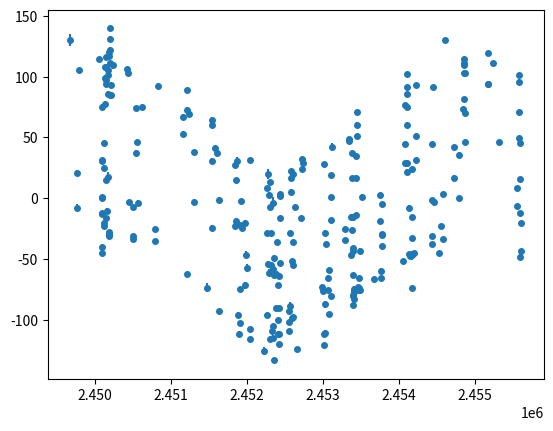
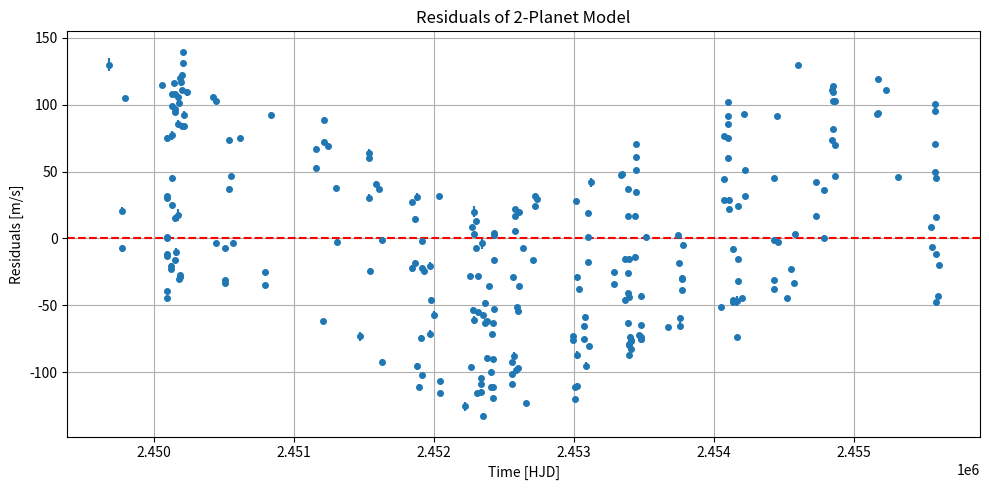
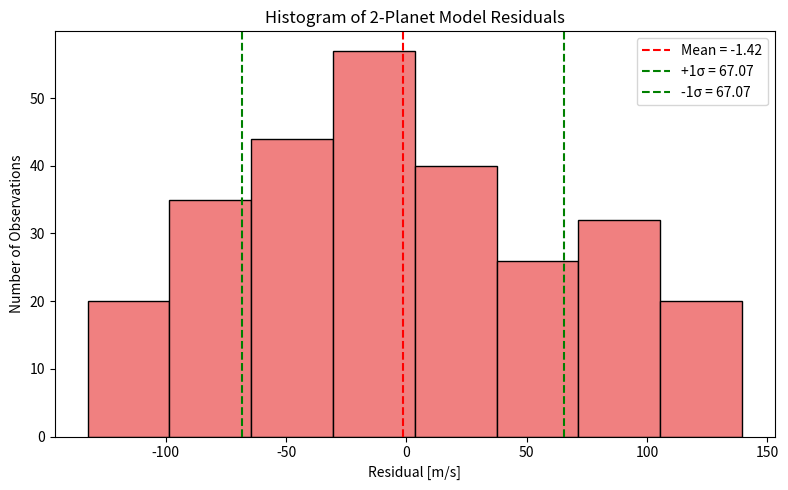

Write the Python code that produced these figures, in order.
import numpy as np
import matplotlib.pyplot as plt
from scipy.optimize import curve_fit
from io import StringIO

# STEP 1: Load Data (final line completed for safety)
data_text = """
2449676.0632,131.910003662,4.8400002 
2449767.77441,22.6000003815,2.5699999 
2449768.83203,-5.48999977112,2.6800001 
2449793.79785,107.309997559,1.52 
2450056.98828,116.669998169,1.6199999 
2450087.88184,77.2600021362,2.1600001 
2450088.91894,32.5999984741,1.64 
2450089.00586,33.7299995422,1.5599999 
2450089.77637,2.73000001907,1.61 
2450089.98633,2.24000000954,1.53 
2450090.74512,-9.72999954224,1.41 
2450090.89258,-11.1199998856,1.66 
2450091.84863,-37.6500015259,1.54 
2450091.96973,-42.75,1.59 
2450120.87243,-18.4400005341,2.2 
2450121.88866,-20.9599990845,1.7299999 
2450124.85765,27.3099994659,1.8599999 
2450125.77783,47.2099990845,2.0999999 
2450126.83752,79.0500030518,3.1199999 
2450127.85104,100.86000061,2.02 
2450128.86732,109.730003357,1.8599999 
2450144.71034,118.199996948,1.52 
2450144.85357,110.160003662,1.59 
2450145.625,99.0800018311,1.6999999 
2450145.76465,96.2300033569,1.6999999 
2450148.88742,17.0200004578,2.6400003 
2450150.74885,-14.3800001144,1.8300002 
2450152.66281,-8.21000003815,2.73 
2450168.74902,19.2999992371,4.5900002 
2450171.73959,87.8399963379,2.4300001 
2450172.68686,107.459999084,2.29 
2450173.72485,103.370002747,1.9 
2450179.73422,-28.6399993896,1.29 
2450180.68848,-27.2000007629,1.4899999 
2450181.63379,-25.3299999237,1.53 
2450186.73954,121.800003052,2.5899999 
2450187.68636,119.040000916,3.04 
2450199.68319,86.4700012207,2.02 
2450200.70104,112.790000916,2.1300001 
2450201.68663,124.019996643,2.51 
2450202.68868,141.460006714,1.7199999 
2450203.68772,132.990005493,2.54 
2450214.68668,86.4199981689,2.1700001 
2450215.67357,94.7200012207,2.55 
2450233.69028,111.230003357,2.9400001 
2450422.00586,107.879997253,1.58 
2450437.92852,104.599998474,1.2999998 
2450441.9541,-1.19000005722,1.5500001 
2450502.78136,-29.0900001526,1.4899999 
2450503.76303,-31.2999992371,1.29 
2450504.77366,-4.84999990463,1.26 
2450536.77162,39.0400009155,2.49 
2450537.7645,75.9300003052,1.7500001 
2450550.72661,48.3800010681,1.76 
2450563.71983,-1.49000000954,2.4400001 
2450614.69333,76.9199981689,1.6800001 
2450793.90234,-22.8299999237,1.5700002 
2450794.96191,-32.7400016785,1.59 
2450831.93164,94.5599975586,1.7800001 
2451153.0332,54.8800010681,2.29 
2451155.01856,68.8899993896,2.28 
2451206.87793,-60.0499992371,2.0599999 
2451212.92549,74.4700012207,2.27 
2451213.88293,90.6699981689,2.28 
2451242.74023,70.9300003052,2.1099999 
2451298.72157,39.9000015259,2.02 
2451305.70801,-0.980000019073,2.29 
2451469.05273,-71.1200027466,3.3799999 
2451532.99609,32.6199989319,2.3 
2451535.00684,66.0,2.5999997 
2451536.94922,62.0,1.9299999 
2451540.00781,-22.4099998474,2.1700001 
2451581.84883,42.9399986267,2.2 
2451607.82779,38.9199981689,2.53 
2451626.73438,1.08000004292,2.3099999 
2451629.80566,-90.6500015259,2.1500001 
2451840.04883,-20.5,2.73 
2451842.03582,29.0699996948,1.96 
2451860.05664,16.8199996948,2.1500001 
2451861.03711,-16.2000007629,2.0999999 
2451874.00586,32.8100013733,2.96 
2451880.01946,-93.6900024414,2.6400003 
2451895.00493,-108.88999939,2.3 
2451906.96312,-72.5500030518,2.04 
2451910.89618,-100.25,1.91 
2451913.96456,-19.8600006104,1.45 
2451914.9266,-0.0799999982119,1.53 
2451927.90889,-22.4799995422,1.5700002 
2451969.78803,-69.3700027466,2.7500002 
2451971.80977,-18.3199996948,2.5799999 
2451979.74933,-44.0900001526,2.52 
2452000.71484,-55.0299987793,3.04 
2452033.71044,33.8899993896,1.37 
2452040.69009,-104.940002441,1.45 
2452041.6994,-113.61000061,1.4299999 
2452217.04492,-123.480003357,3.2899997 
2452257.03439,-26.4300003052,2.0599999 
2452262.98773,-93.9400024414,1.9500002 
2452267.96362,10.7600002289,1.2400001 
2452278.93559,-51.6899986267,2.47 
2452281.98047,22.1399993896,4.1199999 
2452285.98783,5.13000011444,2.1500001 
2452287.95594,-59.1699981689,2.8299999 
2452298.90856,15.3240842819,0.9502338 
2452299.77417,-4.92000007629,1.1799999 
2452306.80667,-113.550003052,1.6800001 
2452315.80411,-26.3500003815,1.38 
2452316.85626,-52.9300003052,1.6 
2452333.81638,-107.099998474,1.5099999 
2452334.73047,-112.559997559,2.1900001 
2452335.78936,-102.730003357,1.4299999 
2452338.83203,-1.46000003815,4.71 
2452345.78535,-55.5600013733,2.04 
2452348.77603,-130.570007324,1.9200001 
2452359.81445,-46.6800003052,2.29 
2452360.69141,-60.9700012207,2.9000001 
2452375.73439,-60.0699996948,2.05 
2452380.69821,-87.5899963379,2.46 
2452388.68985,-33.4399986267,1.5500001 
2452408.71412,-109.230003357,1.35 
2452409.7121,-98.0699996948,2.0999999 
2452410.70428,-69.3300018311,1.59 
2452419.71506,-61.5900001526,1.6 
2452420.71259,-88.3000030518,1.38 
2452421.71169,-117.690002441,1.4299999 
2452422.72106,-109.199996948,1.77 
2452426.73142,-50.9000015259,1.3100001 
2452427.69703,-14.0500001907,1.9 
2452428.70336,4.30999994278,1.22 
2452429.70827,5.88999986649,1.2999998 
2452553.02973,-90.25,1.5700002 
2452554.0277,-99.3399963379,1.5 
2452554.99206,-106.989997864,1.6199999 
2452565.01999,-26.7399997711,1.61 
2452567.04981,-85.8799972534,2.53 
2452575.04492,7.38999986649,2.23 
2452576.04315,24.2199993134,1.53 
2452576.98474,18.5,1.6299999 
2452585.01747,-96.2099990845,1.28 
2452595.01118,-49.1599998474,1.09 
2452598.99109,-95.2600021362,1.04 
2452600.96715,-52.4700012207,0.84 
2452606.98584,21.9899997711,0.98 
2452608.96373,-33.4900016785,1.1799999 
2452631.93493,-5.25,1.5 
2452656.94906,-121.269996643,1.1900001 
2452705.75516,-13.8199996948,1.13 
2452722.74956,33.9599990845,1.42 
2452723.75683,25.9200000763,1.41 
2452737.69963,31.2800006866,1.17 
2452990.98926,-70.9800033569,1.7500001 
2452992.01973,-73.9499969482,1.41 
2453008.97305,-118.279998779,1.2400001 
2453009.82291,-109.370002747,1.2999998 
2453014.91699,30.1900005341,1.47 
2453018.88184,-26.6100006104,2.3099999 
2453020.90625,-84.9499969482,3.05 
2453021.88885,-108.760002136,2.5599999 
2453034.84961,-35.6500015259,1.9500002 
2453068.80437,-73.3499984741,1.53 
2453069.74609,-63.1699981689,2.22 
2453079.73859,-56.4199981689,1.61 
2453081.73731,-93.2399978638,2.4000001 
2453100.70337,-15.8000001907,1.7899998 
2453101.6739,2.8599998951,1.4299999 
2453102.72334,21.2800006866,1.1 
2453108.70748,-78.2099990845,1.26 
2453119.68654,43.9799995422,3.2499998 
2453282.03418,-22.8799991608,1.6199999 
2453283.02688,-32.3899993896,1.05 
2453337.93066,49.4700012207,2.3299999 
2453338.97882,50.4700012207,1.33 
2453362.93359,-44.0699996948,2.01 
2453363.90318,-13.1400003433,2.01 
2453383.88228,39.1199989319,1.9800001 
2453384.88244,18.6200008392,1.87 
2453385.86724,-24.2399997711,1.7800001 
2453386.84468,-38.5099983215,1.27 
2453387.87126,-61.2400016785,2.0799999 
2453388.83796,-85.5299987793,1.8599999 
2453389.81824,-76.9100036621,1.48 
2453390.91379,-77.7300033569,1.97 
2453391.95825,-41.5600013733,1.9200001 
2453392.78225,-13.1700000763,1.9 
2453402.88127,-72.0299987793,2.1500001 
2453403.89456,-74.9499969482,2.02 
2453404.86772,-80.7900009155,1.64 
2453405.87794,-74.3300018311,1.6999999 
2453436.73642,-11.7100000381,2.04 
2453437.78982,18.9799995422,1.87 
2453438.73703,37.0099983215,1.87 
2453439.74637,62.5699996948,1.7899998 
2453440.7431,72.5999984741,1.9 
2453441.82095,52.8899993896,1.48 
2453460.69637,-70.4800033569,1.6299999 
2453475.6786,-63.1399993896,1.8300002 
2453476.68059,-71.5599975586,1.6299999 
2453477.68219,-73.4400024414,1.6899999 
2453478.68579,-73.4899978638,1.65 
2453479.67637,-41.1599998474,2.3 
2453516.69655,3.36999988556,1.87 
2453669.06331,-64.4000015259,1.7800001 
2453744.93382,4.38000011444,1.2400001 
2453752.9071,-16.5599994659,1.17 
2453755.87845,-63.1800003052,2.29 
2453756.84973,-57.3400001526,2.25 
2453773.7296,-28.1800003052,2.0999999 
2453773.81957,-27.5100002289,2.25 
2453773.96883,-36.9500007629,1.9299999 
2453774.80103,-2.58999991417,2.01 
2454050.02388,-49.5999984741,1.1 
2454072.02159,78.3700027466,1.0 
2454073.01428,46.3800010681,1.2999998 
2454073.95856,30.7099990845,1.33 
2454098.95179,93.6900024414,1.3200002 
2454100.01728,103.849998474,1.35 
2454101.97919,87.5299987793,1.36 
2454102.84959,76.9300003052,2.25 
2454103.00129,62.3600006104,1.97 
2454103.8473,31.0599994659,1.9399999 
2454103.93224,23.7399997711,2.03 
2454133.84118,-6.0,2.21 
2454134.81738,-43.9599990845,1.02 
2454135.75896,-45.2099990845,1.27 
2454165.7782,-71.6600036621,1.04 
2454166.70646,-44.7599983215,3.8099997 
2454167.67803,-30.1000003815,1.41 
2454168.80657,-13.3800001144,1.4899999 
2454169.84412,26.1900005341,1.37 
2454196.73046,-42.8100013733,1.22 
2454216.7786,95.0500030518,1.7899998 
2454219.74126,53.2999992371,1.13 
2454220.75738,33.4599990845,1.17 
2454426.06351,46.9399986267,1.34 
2454427.05271,0.569999992847,0.8 
2454428.0301,-29.0,0.79 
2454429.04614,-35.5999984741,0.79 
2454449.932,93.37550354,0.7520534 
2454457.97956,-0.680000007153,1.2 
2454517.7817,-42.7099990845,1.15 
2454547.8393,-20.6100006104,1.08 
2454574.71092,-31.1299991608,0.78 
2454578.74687,5.63000011444,0.98 
2454598.70674,131.690002441,1.85 
2454725.03198,18.8299999237,2.3199999 
2454726.02537,44.5200004578,1.23 
2454783.98942,2.1400001049,2.0999999 
2454784.98892,37.9099998474,2.0899999 
2454844.90482,75.5999984741,1.1900001 
2454846.02038,113.400001526,0.89 
2454846.95168,116.230003357,0.9299999 
2454847.89244,111.209999084,1.35 
2454848.88496,104.809997559,1.0700001 
2454849.83585,83.7200012207,0.9299999 
2454863.84482,104.980003357,1.4 
2454864.85968,72.0699996948,1.48 
2454865.86258,48.5800018311,1.48 
2455167.02476,95.4499969482,1.64 
2455167.99733,121.370002747,1.4899999 
2455172.01593,95.6299972534,1.8599999 
2455228.79089,112.830001831,1.4899999 
2455312.67241,48.25,0.95 
2455546.93183,10.6499996185,1.02 
2455554.96177,-4.28000020981,1.27 
2455576.88561,51.4900016785,1.2999998 
2455577.86121,72.4700012207,1.02 
2455578.76532,97.7200012207,1.88 
2455578.86419,102.930000305,1.03 
2455582.8289,47.3699989319,1.01 
2455583.87264,18.1700000763,1.0599999 
2455584.86735,-9.75,1.15 
2455585.89067,-45.7200012207,1.8300002 
2455602.8169,-41.4099998474,0.96 
2455603.80404,-17.9500007629,1.09
"""  
# Step 2: Parse the data into lists
time = []
rv = []
rv_err = []

for line in data_text.strip().split("\n"):
    t, v, e = map(float, line.strip().split(","))
    time.append(t)
    rv.append(v)
    rv_err.append(e)

# Step 5: Residual Analysis
def two_planet_model(t, A1, omega1, phase1, A2, omega2, phase2, offset):
    return (
        A1 * np.sin(omega1 * t + phase1) +
        A2 * np.sin(omega2 * t + phase2) +
        offset
    )
initial_guess = [100, 2*np.pi/100, 0, 50, 2*np.pi/50, 0, 0]
popt, _ = curve_fit(two_planet_model, t, rv, sigma=rv_err, p0=initial_guess)
fitted_rv = two_planet_model(t, *popt)
residuals_2p = rv - fitted_rv
plt.errorbar(time, residuals_2p, yerr=rv_err, fmt='o', markersize=4)


# Plot residuals over time
plt.figure(figsize=(10, 5))
plt.errorbar(time, residuals_2p, yerr=rv_err, fmt='o', markersize=4)
plt.axhline(0, color='red', linestyle='--')
plt.xlabel("Time [HJD]")
plt.ylabel("Residuals [m/s]")
plt.title("Residuals of 2-Planet Model")
plt.grid(True)
plt.tight_layout()
plt.savefig("hd75732_2planet_residuals.pdf")
plt.show()

# Histogram of residuals
residual_std_2p = np.std(residuals_2p)
q25, q75 = np.percentile(residuals_2p, [25, 75])
binwidth = 2 * (q75 - q25) * len(residuals_2p) ** (-1/3)
bins = int((max(residuals_2p) - min(residuals_2p)) / binwidth)

plt.figure(figsize=(8,5))
plt.hist(residuals_2p, bins=bins, color='lightcoral', edgecolor='black')
plt.axvline(np.mean(residuals_2p), color='red', linestyle='dashed', label=f'Mean = {np.mean(residuals_2p):.2f}')
plt.axvline(np.mean(residuals_2p) + residual_std_2p, color='green', linestyle='dashed', label=f'+1σ = {residual_std_2p:.2f}')
plt.axvline(np.mean(residuals_2p) - residual_std_2p, color='green', linestyle='dashed', label=f'-1σ = {residual_std_2p:.2f}')
plt.xlabel("Residual [m/s]")
plt.ylabel("Number of Observations")
plt.title("Histogram of 2-Planet Model Residuals")
plt.legend()
plt.tight_layout()
plt.savefig("hd75732_2planet_residuals_histogram.pdf")
plt.show()

# Step 6: Estimate Planetary Masses
def planet_mass_jupiter(K, P, M_star=1.0):
    return (K / 28.4) * (P / 365) ** (1/3) * M_star ** (2/3)

# Example from your fit:
K = abs(popt[0])             # Amplitude (m/s)
P = 2 * np.pi / popt[1]      # Period (days)
M_star = 1.0                 # Assume Sun-like star unless otherwise

M_exoplanet = planet_mass_jupiter(K, P, M_star)
print(f"Estimated planet mass: {M_exoplanet:.3f} M_jup")

